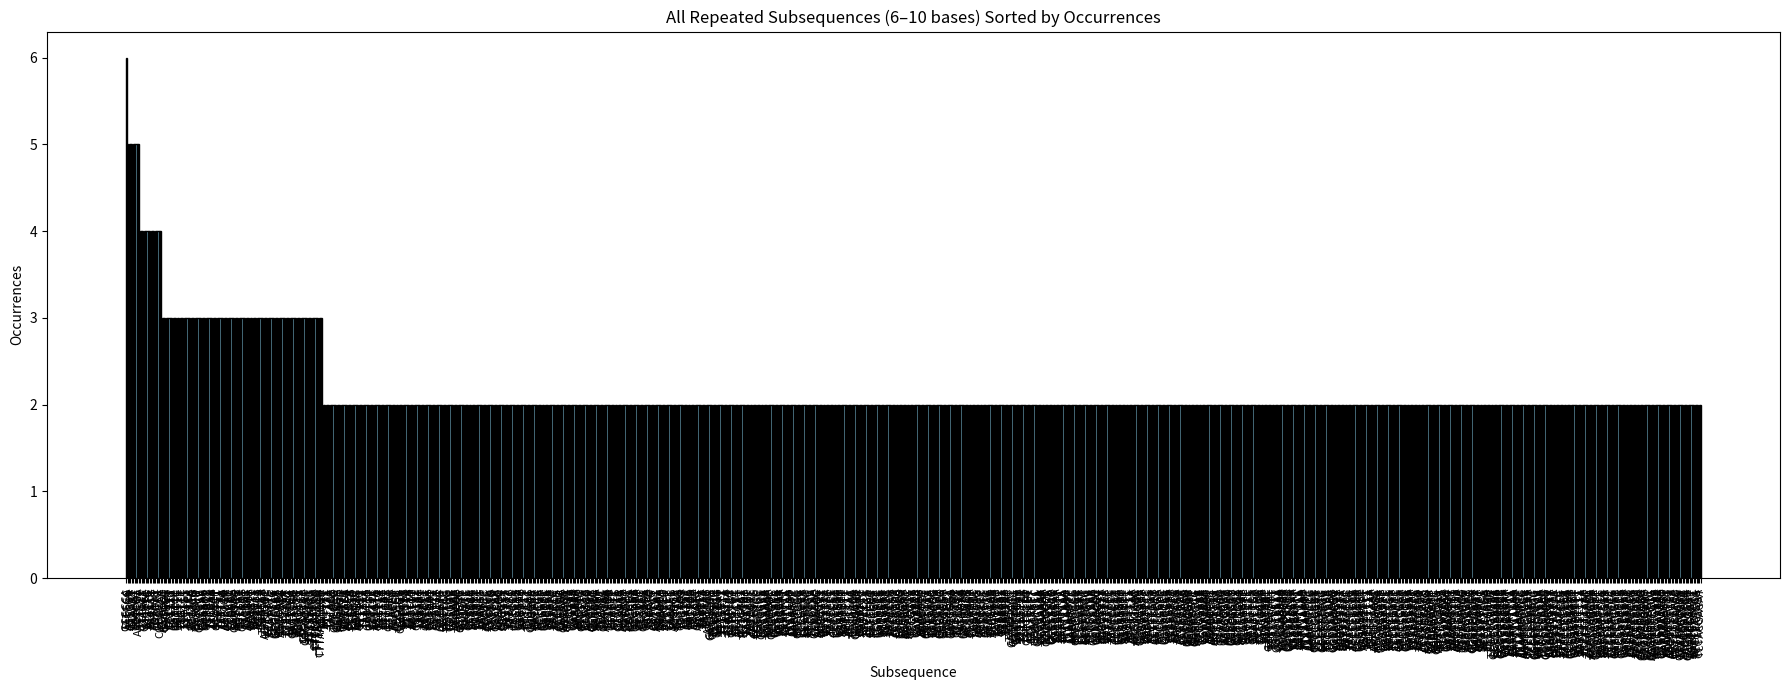

Python code for this plot:
# 1. Take an arbitrary DNA sequence from the NCBI (National Center for Biotechnology), between 1000 and 3000 nucleotides (letters).
# 2. Implement a software application that detects repetitions (between 6b and 10b) in this DNA sequence.
# 3. plot the frequencies of the repetitions found

from collections import Counter
import matplotlib.pyplot as plt

# https://www.ncbi.nlm.nih.gov/nuccore/JC598668.1?report=fasta
S = """GCTAGGGGTTCGACGAAATTTTTTTTTATACAGTGTGTGGCCGCGAGAGGGTTAGAGGGTTTGGCACAAG
TTTGGCGGCAGCTCCAGCATCCGTTTTTGGAACTCGATTCCGATTACCGCAGGTCTCTCGGACTAGTTGA
GAGGGTAAGTGTTTTGTTTTTGTTTTATTAATTTGTTCTGTGTTTCCTTCTCCCTATACAAACGTGTTTG
TTAATTTATAGGCTTGTATGCCCCGCTTCATTTCACTCATTATGTAGGCGTTACACTGACCTTTGCACTG
CGTCGGGGATCTATGGGTTTCTGTGTGCTTACTACGATTTTAAACTTGTTATTTTACGGTTTGAATTTTT
AATACTTGTCCTCGTTGAATAGATGATAGCCTGTTAATAGATTTGAGTCAGGCATTGCGGAGTTATATGT
TACGCGGTTCCCAGCCTATAAGAATCGTGGTGTTGGCGCCAAAAAATGCGCGCCAACAAAAAGGCGCCAA
AAAATTGCGCGCCATTGTTTGGCGCCTTTTTCTGCGCCGTTTTCAAAATCGCGCCATACCAATTTCAAAG
TTCCCGCCATTTGGCCAACACGCTATTATCCCTGCATGATCTTCTTTAATTGGACGACATTCCTCGATTC
CCGATCCACATATCCAGTGACAGGAGTTCGGAATAAACGTTGTGATACGCGATCGAGTTCGCGCCATACC
AATTTCAAAGTTCCCGCCATTTGGCCAACACGCTATTATCCCTGCATGATCTTCTTTAATTGGACGACAT
TCCTCGATTCCCGATCCACATATCCAGTGACAGGAGTTCGGAATAAACGTTGTGATACGCGATCGAGTTT
TCGTGGCATATTCCTACGGAAACCTATTGTTCTGTGGTTGGTTTCGATCTATCGTTCTCGTACTGCGTGA
CCTCTACGGAACAATAGTTTTCCAGGAGATTTCCCGGTTTCGACTGCCGAAGCATGGAAACGTCCTGGGA
AAATCTGTTGTTCCGTAGTGTTCTCGTGACACTAACTCGAGATCCCTGCGAAATGACAGTTTTCTCTGGG
AATTACATCGTCCTGATTGTCGCGACATGGAATGGAAGCCTCATAGGAAGAACTCGATGTGATGATGCTC
TCTAGCCAAGAGAGCCGCGAACGCTCCAAGGAGAACTGTTATCTCGGGGAGATCTCGATCTCTCCTACCA
GCAACTCGAGATCTCTACGAGATTACAGTTTTTGGGGGAAATGTGTCCTCAGAACTGCTTAATCGTAGAA
GCTTCCTAGTGGATGGCGTTGTCTCGTAGAGGTCCAGATCTCTCCTGTTGGCAACTCGAAATCTCTACGA
GATAACAGTTTGTCTAGGAAACTTTCCTCCCAACTAAAGAGCGATGACTTAGGAAGTAAACGTGCCCTCA
TCACCGCCCTTACACACTGCTAGTCATTCATGTACATTGCGATTGTGCCTTGGTGCGGGGCGGTTCCTAG
GCACCATTTATCTTGTATTCCTGTACATCCCCTCCTTAATACTTTAATTGGAGCCACATCGTTTTGCCAT
GTTGATCTGTTTCCTTTCCCTGTAACAATGGTTACATTCTAAACGAACTAACTTGCTTTGAAGAAATCTA
CGAATTGATAGACTGTATATGCGCCCCTTTTCTTTATTAAAAACGCTTAACAAGGTAACAATATACGTAA
CATTCGAACAAGTACCAAGATAACTATATAACGGCTTATATAACTATC"""

def getRepeats(seq):
    seq = seq.replace("\n", "")
    repeated = {}

    for length in range(6, 11):
        subSequences = [seq[i:i+length] for i in range(len(seq) - length + 1)]
        counts = Counter(subSequences)
        repeated[length] = {sub: count for sub, count in counts.items() if count > 1}

    return repeated

repeats = getRepeats(S)

allRepeats = []
for length, subs in repeats.items():
    for sub, count in subs.items():
        allRepeats.append((sub, count))

allRepeatsSorted = sorted(allRepeats, key=lambda x: x[1], reverse=True)

labels, values = zip(*allRepeatsSorted)

plt.figure(figsize=(18, 7))
plt.bar(labels, values, color='skyblue', edgecolor='black')
plt.title("All Repeated Subsequences (6–10 bases) Sorted by Occurrences")
plt.xlabel("Subsequence")
plt.ylabel("Occurrences")
plt.xticks(rotation=90, fontsize=8)
plt.tight_layout()
plt.show()
